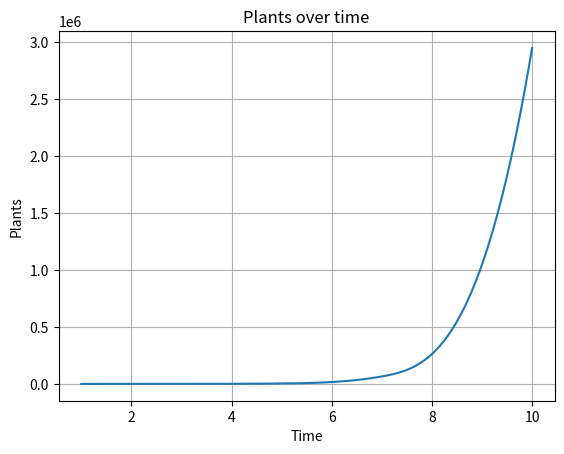

Python code for this plot:
#!/usr/bin/python3
import matplotlib
from matplotlib import pyplot
from scipy import interpolate
import numpy as np
#created by Everett
#MESS around with this this stuff:
#————————————————————————————
#how many generations are simulated
generations = 10
#how many fruits are produced by a plant:
fruitsPerPlant = 2
#the number of seeds in a fruit:
SeedsPerFruit = 2
# chance of seeds sucsessfully creating a plant
SeedSurvivalRate = 1.0 #must be between 0 and 1
#how many plants are there in the beginning:
PlantsAtTheBeginning = 1 

#——>> [ xkcd MODE!!!! ] <<––
xkcd = False
#————————————————————————————
#MORE ADVANCED FEATURES :) (not finished so they dont work)
#————————————————————————————
#if you want to use them set this to "adv = True"
adv = False
# all of the following is ignored if the above is not True
randomization = False #adds some random chance to seed survival and death chance.
#here put the amout of plants that the area can house. if the number goes over then some will die.
NumberOfPlantsBeforeDeath = 0 #0 means limitless
DeathChance = 0.5 #chance of death if maximum occupancy is exceeded
#————————————————————————————
#MESS WITH THE NUMBERS ABOVE^ 
#ONCE UR DONE PRESS THE GREEN BUTTON AT THE TOP THAT SAYS RUN
#    /|\
#  /  | \
# /   |  \
#/    |   \
#     | 
#     |
#     |
#     |







#---------------------------------------
#dont change this stuff:
if xkcd == True:
    pyplot.xkcd()

PlantsInGen = PlantsAtTheBeginning
#defining some variables
TotalFruits = 0
TotalSeeds = 0
plantsovertime = []
#the math that calculates the numbers
for i in range(generations):
    TotalFruits = PlantsInGen * fruitsPerPlant
    TotalSeeds = TotalFruits * SeedsPerFruit
    PlantsInGen = TotalSeeds * SeedSurvivalRate
    plantsovertime.append(PlantsInGen)
from pylab import *
import numpy as np


t = arange(0.0, float(generations), 1)
print(plantsovertime)
print(t)
s = np.array(plantsovertime)

x_new = np.linspace(1, float(generations), 300)
a_BSpline = interpolate.make_interp_spline(t, s)
y_new = a_BSpline(x_new)

plt.plot(x_new, y_new)
#plot(t, s)


xlabel('Time')
ylabel('Plants')
title('Plants over time')
grid(True)
savefig("line_chart.png")
show()